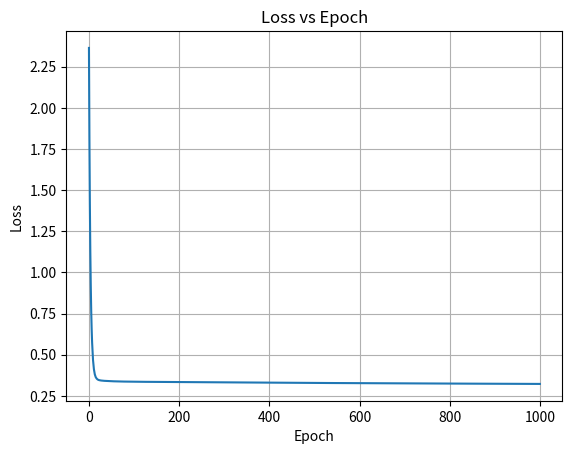

Write Python code to recreate this figure.
import numpy as np
import matplotlib.pyplot as plt

# Define the linear regression model
class LinearRegression:
    def __init__(self):
        self.w = None
    
    def forward(self, X):
        return np.dot(X, self.w)
    
    def compute_loss(self, y_pred, y_true):
        return np.mean((y_pred - y_true) ** 2)
    
    def backward(self, X, y_pred, y_true):
        gradient = np.dot(X.T, y_pred - y_true) / len(X)
        return gradient
    
    def update_parameters(self, gradient, learning_rate):
        self.w -= learning_rate * gradient

# Define the training data generation function
def create_toy_data(func, sample_size, std, domain=[0, 1]):
    x = np.linspace(domain[0], domain[1], sample_size)
    np.random.shuffle(x)
    y = func(x) + np.random.normal(scale=std, size=x.shape)
    return x, y

def sinusoidal(x):
    return np.sin(2 * np.pi * x)

# Generate training data
x_train, y_train = create_toy_data(sinusoidal, 10, 0.25)

# Define hyperparameters
learning_rate = 0.01
epochs = 1000

# Initialize linear regression model
model = LinearRegression()

# Transform input data to polynomial features
X_train = np.column_stack((x_train**0, x_train**1, x_train**2, x_train**3))
input_dim = X_train.shape[1]
model.w = np.random.randn(input_dim)  # Initialize weights randomly

# Training loop
loss_history = []
for epoch in range(epochs):
    # Shuffle the training data
    indices = np.random.permutation(len(X_train))
    X_train_shuffled = X_train[indices]
    y_train_shuffled = y_train[indices]
    
    # Iterate through each sample in the training data
    for X, y_true in zip(X_train_shuffled, y_train_shuffled):
        X = np.array([X])  # Convert X to a 2D array
        y_pred = model.forward(X)
        loss = model.compute_loss(y_pred, y_true)
        gradient = model.backward(X, y_pred, y_true)
        model.update_parameters(gradient, learning_rate)
    
    # Compute loss at the end of each epoch
    y_pred_epoch = model.forward(X_train)
    loss_epoch = model.compute_loss(y_pred_epoch, y_train)
    loss_history.append(loss_epoch)

# Plot loss versus epoch
plt.plot(loss_history)
plt.xlabel('Epoch')
plt.ylabel('Loss')
plt.title('Loss vs Epoch')
plt.grid(True)
plt.show()
